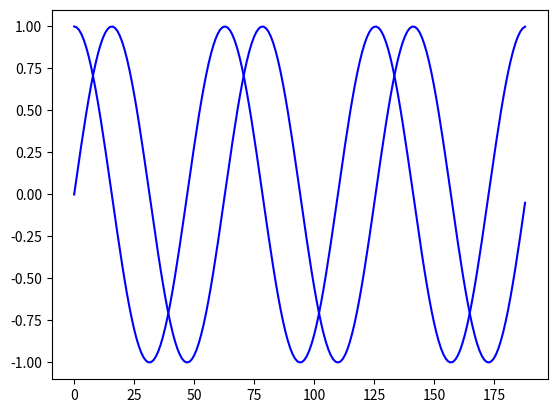

Recreate this plot in Python.
import numpy as np
import matplotlib.pyplot as plt

#sequence from 0 to 6pi
x = np.arange(0,6*np.pi,.1)
#shift 1/4 cycle to the "right"
y = x + np.pi/2
#plot both
plt.plot(np.sin(x),'b')
plt.plot(np.sin(y),'b')
plt.show()
